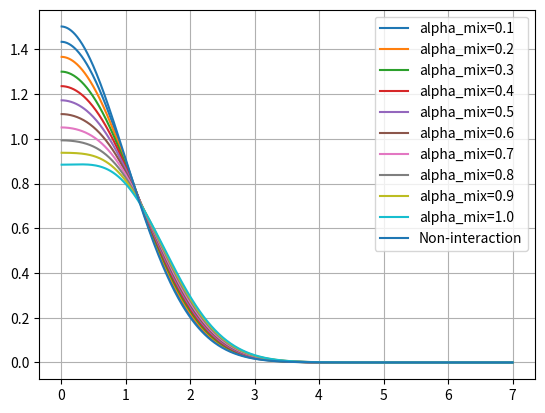
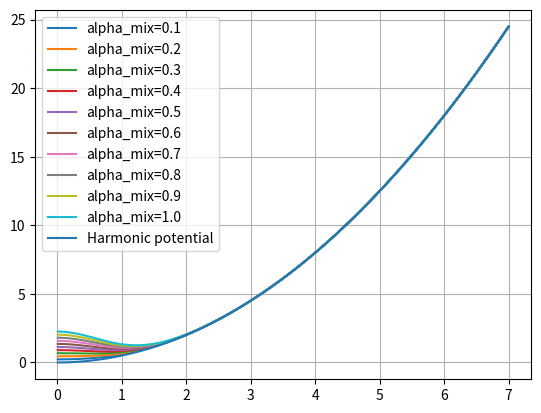
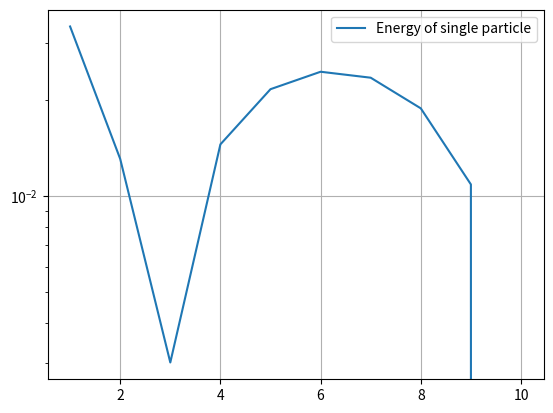

The matplotlib source for these figures, in order:
# -*- coding: utf-8 -*-
"""
Created on Wed Apr 22 12:40:36 2020

[redacted]
"""

# -*- coding: utf-8 -*-
"""
Created on Mon Apr 20 14:37:09 2020

[redacted]
"""


#%% IMPORT PACKAGES
import numpy as np
import matplotlib.pyplot as plt
from scipy import linalg
import scipy.special as sp
from scipy.optimize import minimize
from matplotlib import cm
import matplotlib.colors as colors
import time

#start = time.time()
#print("hello")
#end = time.time()
#print(end - start)

# =============================================================================
# UNITS: the energy is expressed in hbar*omega, while a is expressed in terms of a_HO
# =============================================================================


#%% Define the functions

def numerov(energy,potential,r): 
    
    phi = np.ones(len(r))
    step = r[1]-r[0]
    K2 = 2*energy-2*potential #evaluate the k^2 parameter   
    i=2
    phi[0] =step #initial point, at infinity y=0
    phi[1] =2*step #second point, correct derivative to be set with normalization
    while i<len(r):
        phi[i]= (2*phi[i-1]*(1-5/12*step**2 *K2[i-1])-phi[i-2]*(1+step**2 /12*K2[i-2]))/(1+step**2/12*K2[i])
        i += 1 
    
    return phi

def solve_GP(potential, r, algorithm ):
    #input: -potential: starts from r=step
    #       -r: is the mesh of length N and should starts starts from step
    #       -algotithm: can be 'numerov' or 'fd_method'
    #output:-eigenvalue: ground state eigenvalue
    #       -wavefunction: ground state radial wavefunction normalized to 1, length of the input mesh r 
    #performance: finite difference method works faster by almost a factor of 100    
    #some useful quantuty

    step = r[1]-r[0]
    h=step
    N= len(r)
     
    #solution using numerov
    if algorithm == 'numerov':
    
        #initialize eigenenergy mu 
        mu = 0;
        mu_step = 0.1;
        
        #to check if you find the ground state
        check = 0
        
        #zeroth step 
        phi=numerov(mu,potential,r)
        control_0= np.sign(phi[N-1])
        
        #look for the groun state
        while check==0:
            #increase energy
            mu = mu+mu_step
            phi=numerov(mu,potential,r)
            
            #check the divergence
            control_1 = np.sign(phi[N-1])
            
            #did the function cross 0 while increaseing the energy? 
            if control_0 != control_1:
                #you found the ground state                       
                check=1
                
                #initialize variables for tangent method
                mu_0 = mu-mu_step 
                phi_0 = numerov(mu_0,potential,r)
                mu_1 = mu
                phi_1 = phi
                delta = 1;
                acc = 10**-5
                
                #tangent method
                while delta > acc:
                
                    mu_2 = mu_0 - phi_0[N-1]*(mu_1-mu_0)/(phi_1[N-1]-phi_0[N-1])
                    phi_2 = numerov(mu_2,potential,r)
                
                    control_2 = np.sign(phi_2[N-1])
                
                    if control_2 == control_1:
                        mu_1 = mu_2;
                        phi_1=phi_2
                        delta = mu_1-mu_0
                    else:
                        mu_0 = mu_2
                        phi_0 =phi_2
                        delta = mu_1-mu_0
                        
                #write down the correct ground state
                mu = mu_2               
                phi = phi_2
                norm = (np.dot(phi[1:(N-1)],phi[1:(N-1)]) + (phi[0]**2 +phi[N-1]**2)/2)*h
                phi= phi/np.sqrt(norm)
            
            #Didn't find the ground state?
            else:    
                control_0 = control_1
            #Repeat
        

        #return the ground state
        return mu, phi 
   
    #finite difference method     
    if algorithm== 'fd_method':
        ## WARNING with N>1000 ci mette troppo
        
        U = potential[0:N-1] + np.ones(N-1)/h**2
        #matrix definition
        #A = np.diagflat(-0.5*np.ones(N-2)/h**2,1) +np.diagflat(-0.5*np.ones(N-2)/h**2,-1) +np.diagflat(U[0:N-1])

        #solve eigenvalue problem        
        eigenvalues,eigenvectors=linalg.eigh_tridiagonal(U,-0.5*np.ones(N-2)/h**2,select='i',select_range=(0,0))
        
        #write down the correct ground state
        mu = eigenvalues[0]
        phi = np.append(eigenvectors[:,0] ,[0])
        norm = (np.dot(phi[1:(N-1)],phi[1:(N-1)]) + (phi[0]**2 +phi[N-1]**2)/2)*h
        phi= -phi/np.sqrt(norm)
        #phi =np.ones(N)
        #returns the ground state
        return mu, phi


def calc_energy(r, phi, Na):
    step = r[1]-r[0]
    N= len(r)
    
    #cinetic energy
    der2_phi = (phi[2:N]-2*phi[1:N-1] + phi[0:N-2])/(step**2) #error of O(step) because non centered derivative
    energy_cin = - 1/2 * (np.dot(phi[1:(N-3)],der2_phi[1:(N-3)]) + (phi[0]*der2_phi[0] +phi[N-3]*der2_phi[N-3])/2)*step
    
    #external potential energy
    energy_ext = 1/2 * (np.dot(phi[1:(N-1)]*r[1:(N-1)],phi[1:(N-1)]*r[1:(N-1)]) + ((phi[0]*r[0])**2 + (phi[N-1]*r[N-1])**2)/2)*step
    
    #interaction potenetia energy
    energy_int = Na/2 * (np.dot(phi[1:(N-1)]**2/r[1:(N-1)],phi[1:(N-1)]**2/r[1:(N-1)]) + ((phi[0]**2/r[0])**2 + (phi[N-1]**2/r[N-1])**2)/2)*step
    
    return (energy_cin + energy_ext + energy_int), energy_int



#%% main
# definition of main variables
r_max = 7
N = 700
h = r_max/N
Na = 1 # this is N_particles * a
Nmix = 10
alpha_mix = np.arange(Nmix)/Nmix + 1/Nmix
# variables where to store the energy and solutions after 1 iteration
energy_archive = np.zeros(Nmix)
phi_archive = np.zeros((Nmix, N))

#mash
r = np.array(range(N))*h+h

for i in range(Nmix):
    #initial potential guess
    Vext = 0.5 * r**2
    phi_guess = np.exp(-1/2*r**2)*np.sqrt( 1/np.sqrt(4*np.pi)*2**(3) )
    Vint = alpha_mix[i]*Na*phi_guess**2
    V0 = Vext + Vint
    
    #first iteration
    mu_final, phi_final = solve_GP(V0,r,'numerov')  
    energy, energy_int = calc_energy(r, phi_final, Na)
    energy_archive[i] = energy
    phi_archive[i,:] = phi_final


#plot potentials
plt.figure()
for i in range(Nmix):
    plt.plot(r, phi_archive[i,:]/r, label="alpha_mix="+str((i+1)/Nmix))
plt.plot(r,phi_guess, label="Non-interaction")
plt.legend()
plt.grid(True)

#plot potentials
plt.figure()
for i in range(Nmix):
    Vint = alpha_mix[i]*Na*phi_guess**2
    V = Vext + Vint
    plt.plot(r, V, label="alpha_mix="+str((i+1)/Nmix))
plt.plot(r,Vext, label="Harmonic potential")
plt.legend()
plt.grid(True)

#plot convergence of energy
plt.figure()
plt.semilogy(np.arange(len(energy_archive))+1,abs(energy_archive-energy_archive[-1]), label="Energy of single particle")
plt.legend()
plt.grid(True)






